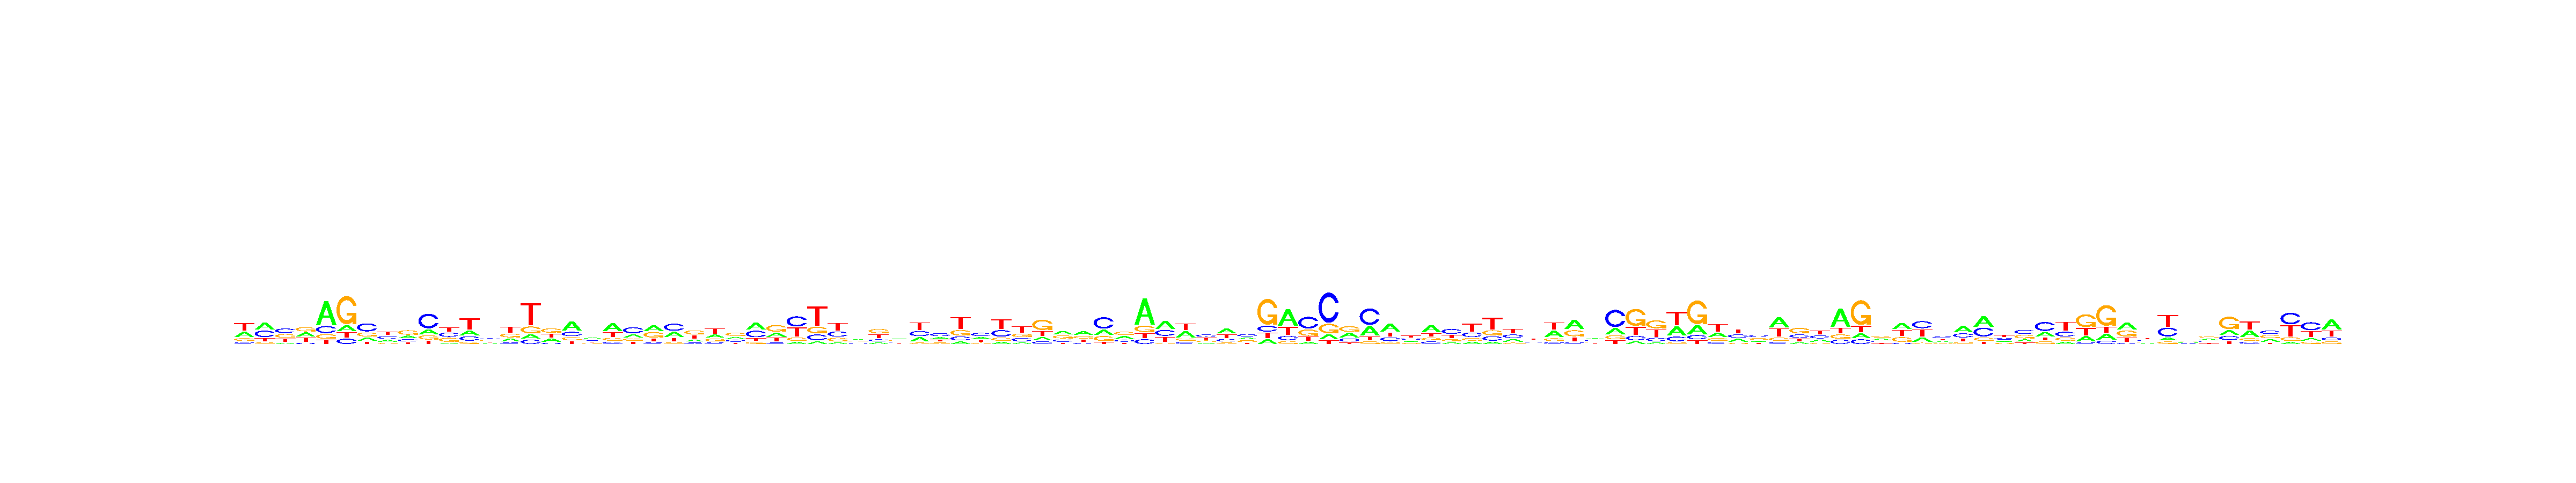

The table this chart was drawn from, first rows:
, V1, V2, V3, V4, V5, V6, V7, V8, V9, V10, V11, V12, V13, V14, V15, V16, V17, V18, V19, V20, V21, V22, V23
A, 0.3063, 0.3826, 0.09791, 0.3062, 0.5977, 0.1347, 0.1912, 0.1999, 0.24, 0.178, 0.08, 0.2107, 0.2078, 0.2114, 0.1151, 0.2687, 0.4872, 0.3164, 0.4568, 0.2389, 0.3667, 0.2968, 0.1786
C, 0.1086, 0.3524, 0.3636, 0.07917, 0.1795, 0.1164, 0.4632, 0.3118, 0.2073, 0.5378, 0.3092, 0.1998, 0.3298, 0.108, 0.1136, 0.0901, 0.2189, 0.289, 0.1223, 0.4413, 0.1018, 0.4161, 0.1381
G, 0.1595, 0.08917, 0.3016, 0.3117, 0.1181, 0.6289, 0.2281, 0.1338, 0.4111, 0.1606, 0.2969, 0.09813, 0.248, 0.2643, 0.1832, 0.3463, 0.1522, 0.185, 0.1625, 0.1633, 0.3527, 0.09204, 0.3743
T, 0.4255, 0.1759, 0.2369, 0.303, 0.1046, 0.12, 0.1174, 0.3544, 0.1417, 0.1236, 0.3138, 0.4914, 0.2144, 0.4163, 0.5881, 0.2949, 0.1418, 0.2096, 0.2584, 0.1565, 0.1788, 0.195, 0.309
